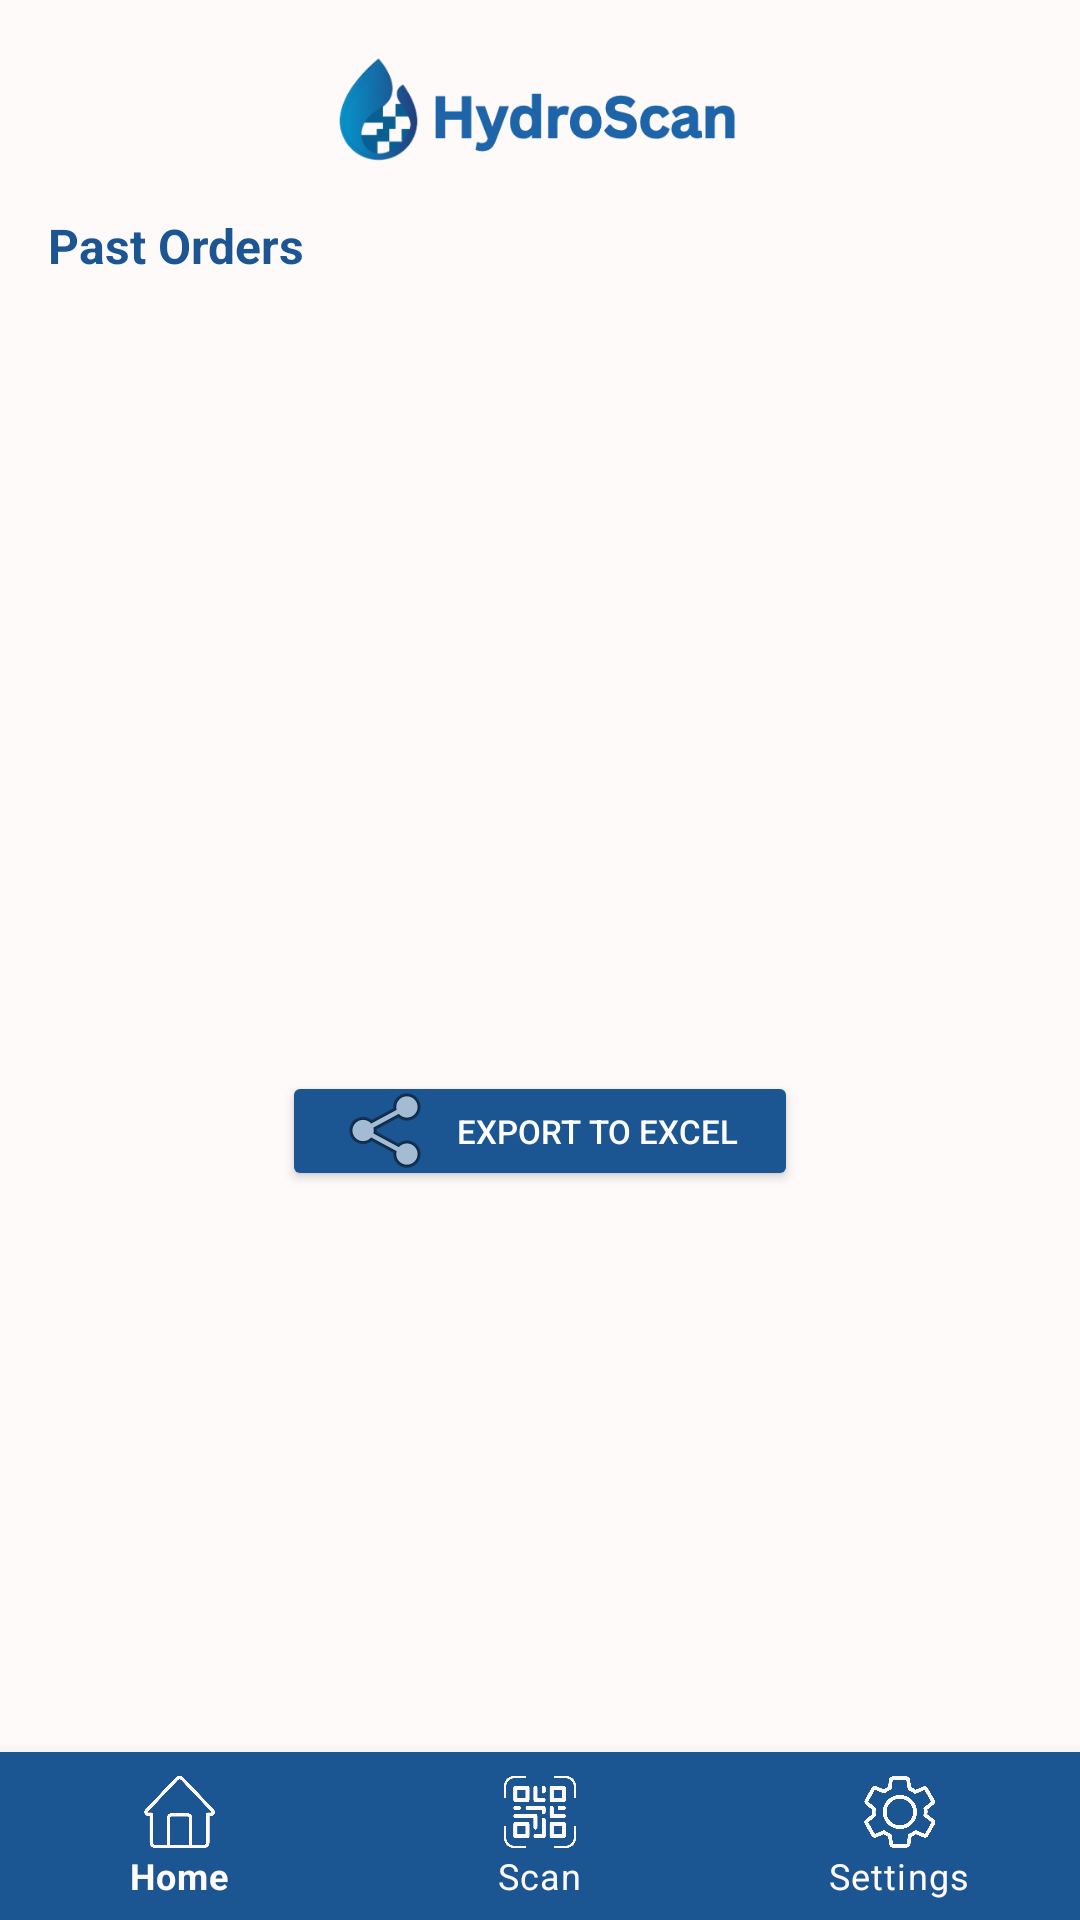

The Android layout XML behind this screen, and the referenced resources:
<!-- AndroidManifest.xml: application theme Theme.FHydroScan -->
<!-- res/layout/activity_orders.xml -->
<?xml version="1.0" encoding="utf-8"?>
<androidx.constraintlayout.widget.ConstraintLayout xmlns:android="http://schemas.android.com/apk/res/android"
    xmlns:app="http://schemas.android.com/apk/res-auto"
    xmlns:tools="http://schemas.android.com/tools"
    android:layout_width="match_parent"
    android:layout_height="match_parent"
    android:background="#fffafa"
    tools:context=".Orders">

    
    <ScrollView
        android:id="@+id/mainScrollView"
        android:layout_width="match_parent"
        android:layout_height="0dp"
        android:fillViewport="true"
        app:layout_constraintTop_toTopOf="parent"
        app:layout_constraintBottom_toTopOf="@id/bottomNav">

        <LinearLayout
            android:layout_width="match_parent"
            android:layout_height="wrap_content"
            android:orientation="vertical">

            
            <ImageView
                android:id="@+id/logo"
                android:layout_width="148dp"
                android:layout_height="37dp"
                android:layout_marginTop="18dp"
                android:layout_gravity="center_horizontal"
                android:contentDescription="@string/app_name"
                android:src="@drawable/logo2" />

            <TextView
                android:id="@+id/orderTitle"
                android:layout_width="wrap_content"
                android:layout_height="wrap_content"
                android:layout_marginTop="16dp"
                android:layout_marginStart="16dp"
                android:text="Past Orders"
                android:textColor="#1b5692"
                android:textSize="16sp"
                android:textStyle="bold" />

            <TextView
                android:id="@+id/monthLabel"
                android:layout_width="wrap_content"
                android:layout_height="wrap_content"
                android:text=""
                android:textColor="#1b5692"
                android:textSize="15sp"
                android:layout_marginTop="16dp"
                android:layout_marginStart="16dp"
                android:textStyle="bold" />

            
            <androidx.recyclerview.widget.RecyclerView
                android:id="@+id/ordersRecyclerView"
                android:layout_width="match_parent"
                android:layout_height="wrap_content"
                android:layout_marginStart="8dp"
                android:layout_marginEnd="8dp"
                android:layout_marginTop="8dp"
                android:layout_marginBottom="8dp"
                android:minHeight="200dp" />

            
            <TextView
                android:id="@+id/emptyOrdersText"
                android:layout_width="match_parent"
                android:layout_height="wrap_content"
                android:text="No order history available"
                android:textColor="#666666"
                android:textSize="14sp"
                android:gravity="center"
                android:padding="32dp"
                android:visibility="gone" />

            
            <Button
                android:id="@+id/exportButton"
                android:layout_width="wrap_content"
                android:layout_height="40dp"
                android:layout_marginTop="12dp"
                android:layout_marginBottom="16dp"
                android:layout_gravity="center_horizontal"
                android:backgroundTint="#1b5692"
                android:drawableStart="@android:drawable/ic_menu_share"
                android:drawablePadding="6dp"
                android:paddingStart="20dp"
                android:paddingEnd="20dp"
                android:text="Export to Excel"
                android:textColor="#FFFFFF"
                android:textSize="11sp" />

        </LinearLayout>
    </ScrollView>

    
    <com.google.android.material.bottomnavigation.BottomNavigationView
        android:id="@+id/bottomNav"
        android:layout_width="match_parent"
        android:layout_height="wrap_content"
        android:background="#1b5692"
        app:layout_constraintBottom_toBottomOf="parent"
        app:layout_constraintStart_toStartOf="parent"
        app:layout_constraintEnd_toEndOf="parent"
        app:itemIconTint="#fffafa"
        app:itemTextColor="#fffafa"
        app:menu="@menu/bottom_navmenu" />

</androidx.constraintlayout.widget.ConstraintLayout>
<!-- resources referenced by this layout -->
<resources>
  <!-- drawable logo2: png bitmap (drawable, 25085 bytes) -->
  <string name="app_name">HydroScan</string>
  <style name="Theme.FHydroScan" parent="Theme.MaterialComponents.DayNight.NoActionBar">
          <item name="colorPrimary">#1b5692</item>
          <item name="colorPrimaryDark">#154672</item>
          <item name="colorAccent">#1b5692</item>
          <item name="android:windowBackground">@android:color/white</item>
          <item name="android:statusBarColor">?attr/colorPrimaryDark</item>
      </style>
</resources>
